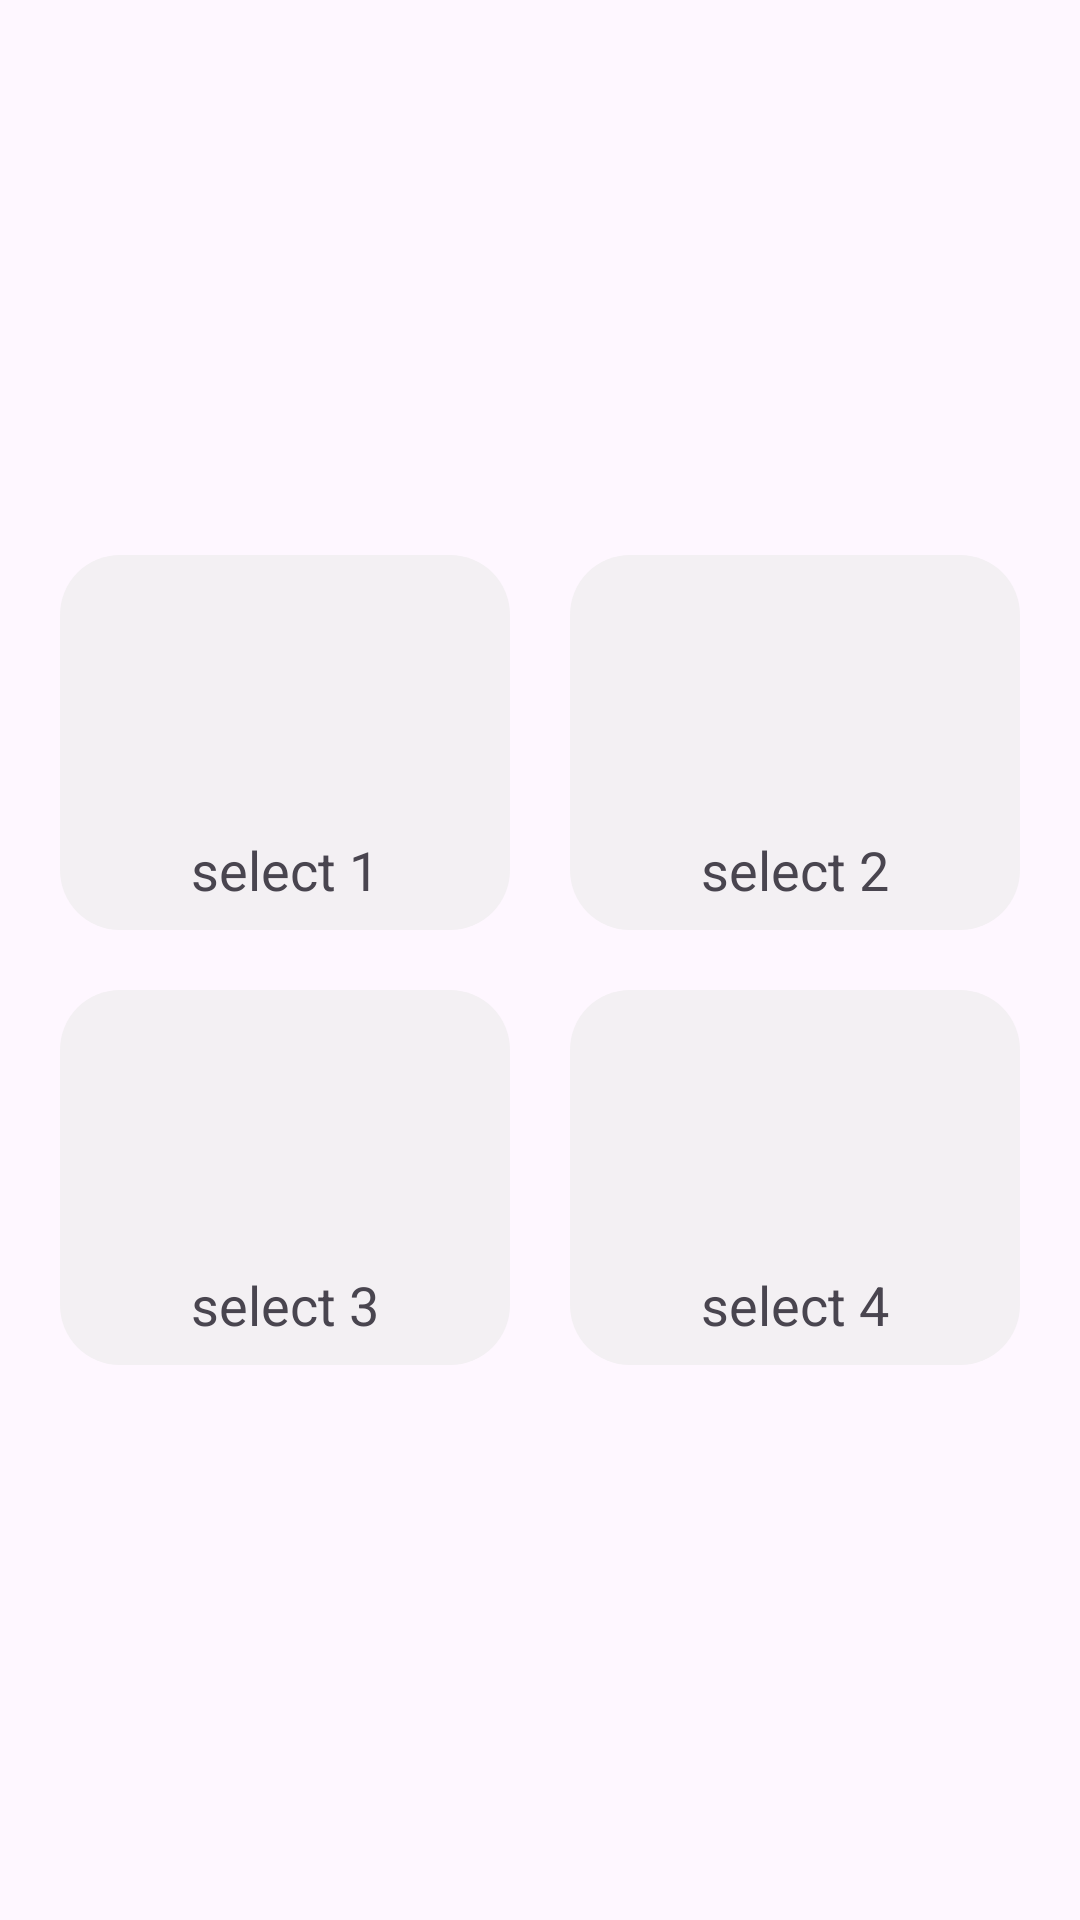

Write the Android layout XML for this screen, with the resource values it uses.
<!-- AndroidManifest.xml: application theme Theme.QQuiMZV07 -->
<!-- res/layout/fragment_genre2.xml -->
<?xml version="1.0" encoding="utf-8"?>
<FrameLayout xmlns:android="http://schemas.android.com/apk/res/android"
    xmlns:tools="http://schemas.android.com/tools"
    android:layout_width="match_parent"
    android:layout_height="match_parent"
    tools:context=".Genre2Fragment">

    <GridLayout
        android:layout_width="wrap_content"
        android:layout_height="wrap_content"
        android:columnCount="2"
        android:orientation="horizontal"
        android:layout_gravity="center">

        <LinearLayout
            android:id="@+id/select1"
            android:layout_margin="10dp"
            android:orientation="vertical"
            android:elevation="20dp">
            <ImageView
                android:id="@+id/select1Img"
                android:layout_width="150dp"
                android:layout_height="85dp"
                android:background="@drawable/rounded_corner_top"
                tools:src="@tools:sample/avatars" />
            <LinearLayout
                android:layout_width="150dp"
                android:layout_height="40dp"
                android:gravity="center"
                android:background="@drawable/rounded_corner_bottom">
                <TextView
                    android:id="@+id/select1value"
                    android:layout_width="wrap_content"
                    android:layout_height="wrap_content"
                    android:textSize="18dp"
                    android:text="select 1"/>
            </LinearLayout>
        </LinearLayout>

        <LinearLayout
            android:id="@+id/select2"
            android:layout_margin="10dp"
            android:orientation="vertical"
            android:elevation="20dp">
            <ImageView
                android:id="@+id/select2Img"
                android:layout_width="150dp"
                android:layout_height="85dp"
                android:background="@drawable/rounded_corner_top"
                tools:src="@tools:sample/avatars" />
            <LinearLayout
                android:layout_width="150dp"
                android:layout_height="40dp"
                android:gravity="center"
                android:background="@drawable/rounded_corner_bottom">
                <TextView
                    android:id="@+id/select2value"
                    android:layout_width="wrap_content"
                    android:layout_height="wrap_content"
                    android:textSize="18dp"
                    android:text="select 2"/>
            </LinearLayout>
        </LinearLayout>

        <LinearLayout
            android:id="@+id/select3"
            android:layout_margin="10dp"
            android:orientation="vertical"
            android:elevation="20dp">
            <ImageView
                android:id="@+id/select3Img"
                android:layout_width="150dp"
                android:layout_height="85dp"
                android:background="@drawable/rounded_corner_top"
                tools:src="@tools:sample/avatars" />
            <LinearLayout
                android:layout_width="150dp"
                android:layout_height="40dp"
                android:gravity="center"
                android:background="@drawable/rounded_corner_bottom">
                <TextView
                    android:id="@+id/select3value"
                    android:layout_width="wrap_content"
                    android:layout_height="wrap_content"
                    android:textSize="18dp"
                    android:text="select 3"/>
            </LinearLayout>
        </LinearLayout>

        <LinearLayout
            android:id="@+id/select4"
            android:layout_margin="10dp"
            android:orientation="vertical"
            android:elevation="20dp">
            <ImageView
                android:id="@+id/select4Img"
                android:layout_width="150dp"
                android:layout_height="85dp"
                android:background="@drawable/rounded_corner_top"
                tools:src="@tools:sample/avatars" />
            <LinearLayout
                android:layout_width="150dp"
                android:layout_height="40dp"
                android:gravity="center"
                android:background="@drawable/rounded_corner_bottom">
                <TextView
                    android:id="@+id/select4value"
                    android:layout_width="wrap_content"
                    android:layout_height="wrap_content"
                    android:textSize="18dp"
                    android:text="select 4"/>
            </LinearLayout>
        </LinearLayout>
    </GridLayout>

</FrameLayout>
<!-- resources referenced by this layout -->
<resources>
  <!-- drawable rounded_corner_bottom (drawable) -->
  <?xml version="1.0" encoding="utf-8"?>
  <shape xmlns:android="http://schemas.android.com/apk/res/android"
      android:shape="rectangle">
      <solid android:color="#F3F0F3" />
      <corners
          android:bottomLeftRadius="20dp"
          android:bottomRightRadius="20dp"/>
  </shape>
  <!-- drawable rounded_corner_top (drawable) -->
  <?xml version="1.0" encoding="utf-8"?>
  <shape xmlns:android="http://schemas.android.com/apk/res/android"
      android:shape="rectangle">
      <solid android:color="#F3F0F3" />
      <corners
          android:topLeftRadius="20dp"
          android:topRightRadius="20dp" />
  </shape>
  <style name="Theme.QQuiMZV07" parent="Base.Theme.QQuiMZV07" />
  <style name="Base.Theme.QQuiMZV07" parent="Theme.Material3.DayNight.NoActionBar">
          
          
      </style>
</resources>
